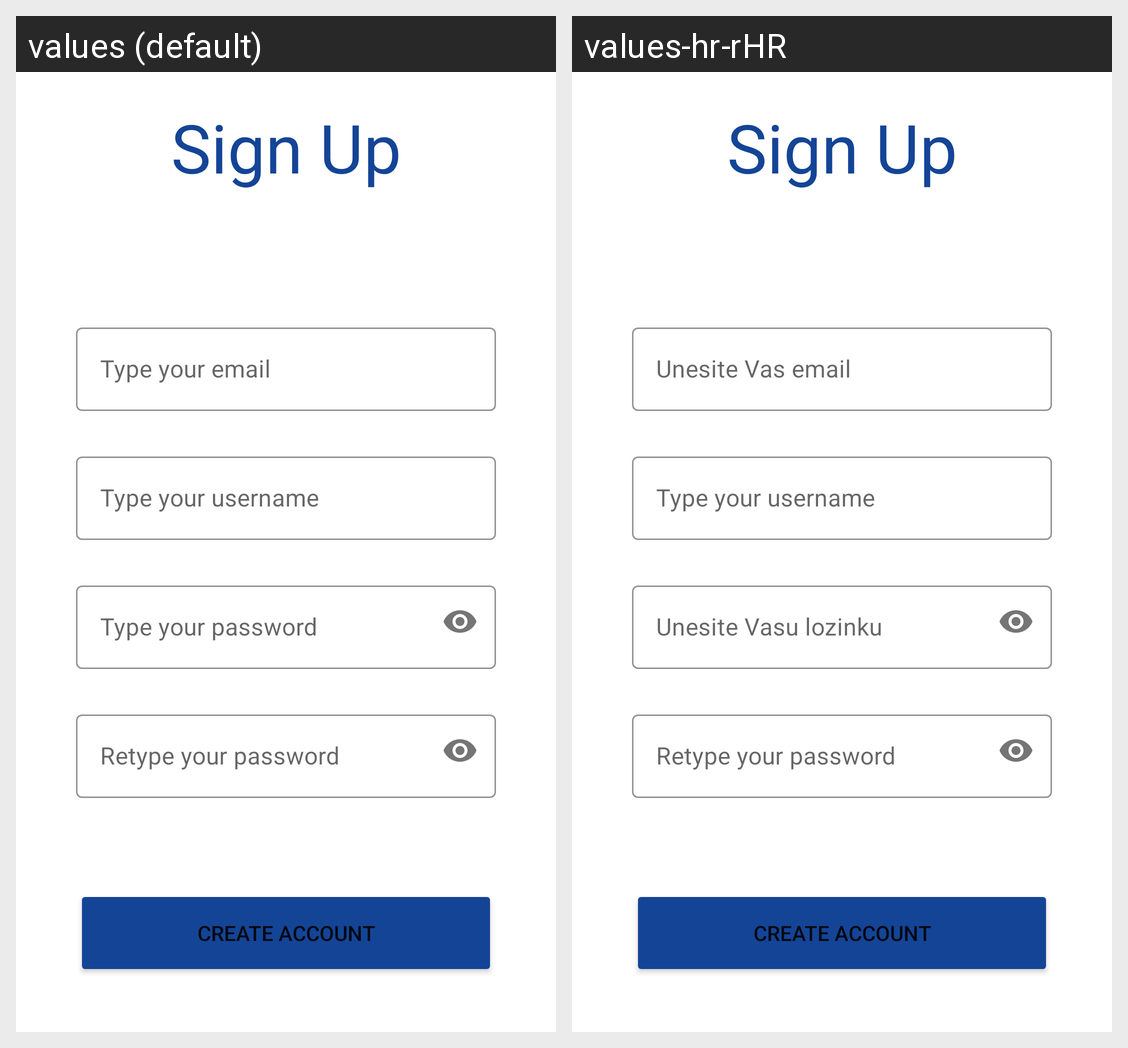

Here is an Android app screen in its default locale and in the app's own translations. Write out the translated-string differences for the strings that appear on this screen.
Android screen res/layout/activity_signup.xml rendered under 2 locales, left to right: values (default), values-hr-rHR. Device: Nexus 5 (rendered at 1080×1920; each locale shown at half size, 540×960, under a caption strip naming it); theme Theme.NeptuneNotes.
Strings drawn on this screen, with the default value and each locale's value (text and hints the layout hard-codes, and strings that could not be matched under every locale, appear in the picture but are not listed):

signupSt
  values: Sign Up
  values-hr-rHR: Sign Up  [not translated; the default value is used]

email
  values: Type your email
  values-hr-rHR: Unesite Vas email

usernameSt
  values: Type your username
  values-hr-rHR: Type your username  [not translated; the default value is used]

password
  values: Type your password
  values-hr-rHR: Unesite Vasu lozinku

matchPass
  values: Retype your password
  values-hr-rHR: Retype your password  [not translated; the default value is used]

create
  values: Create account
  values-hr-rHR: Create account  [not translated; the default value is used]
